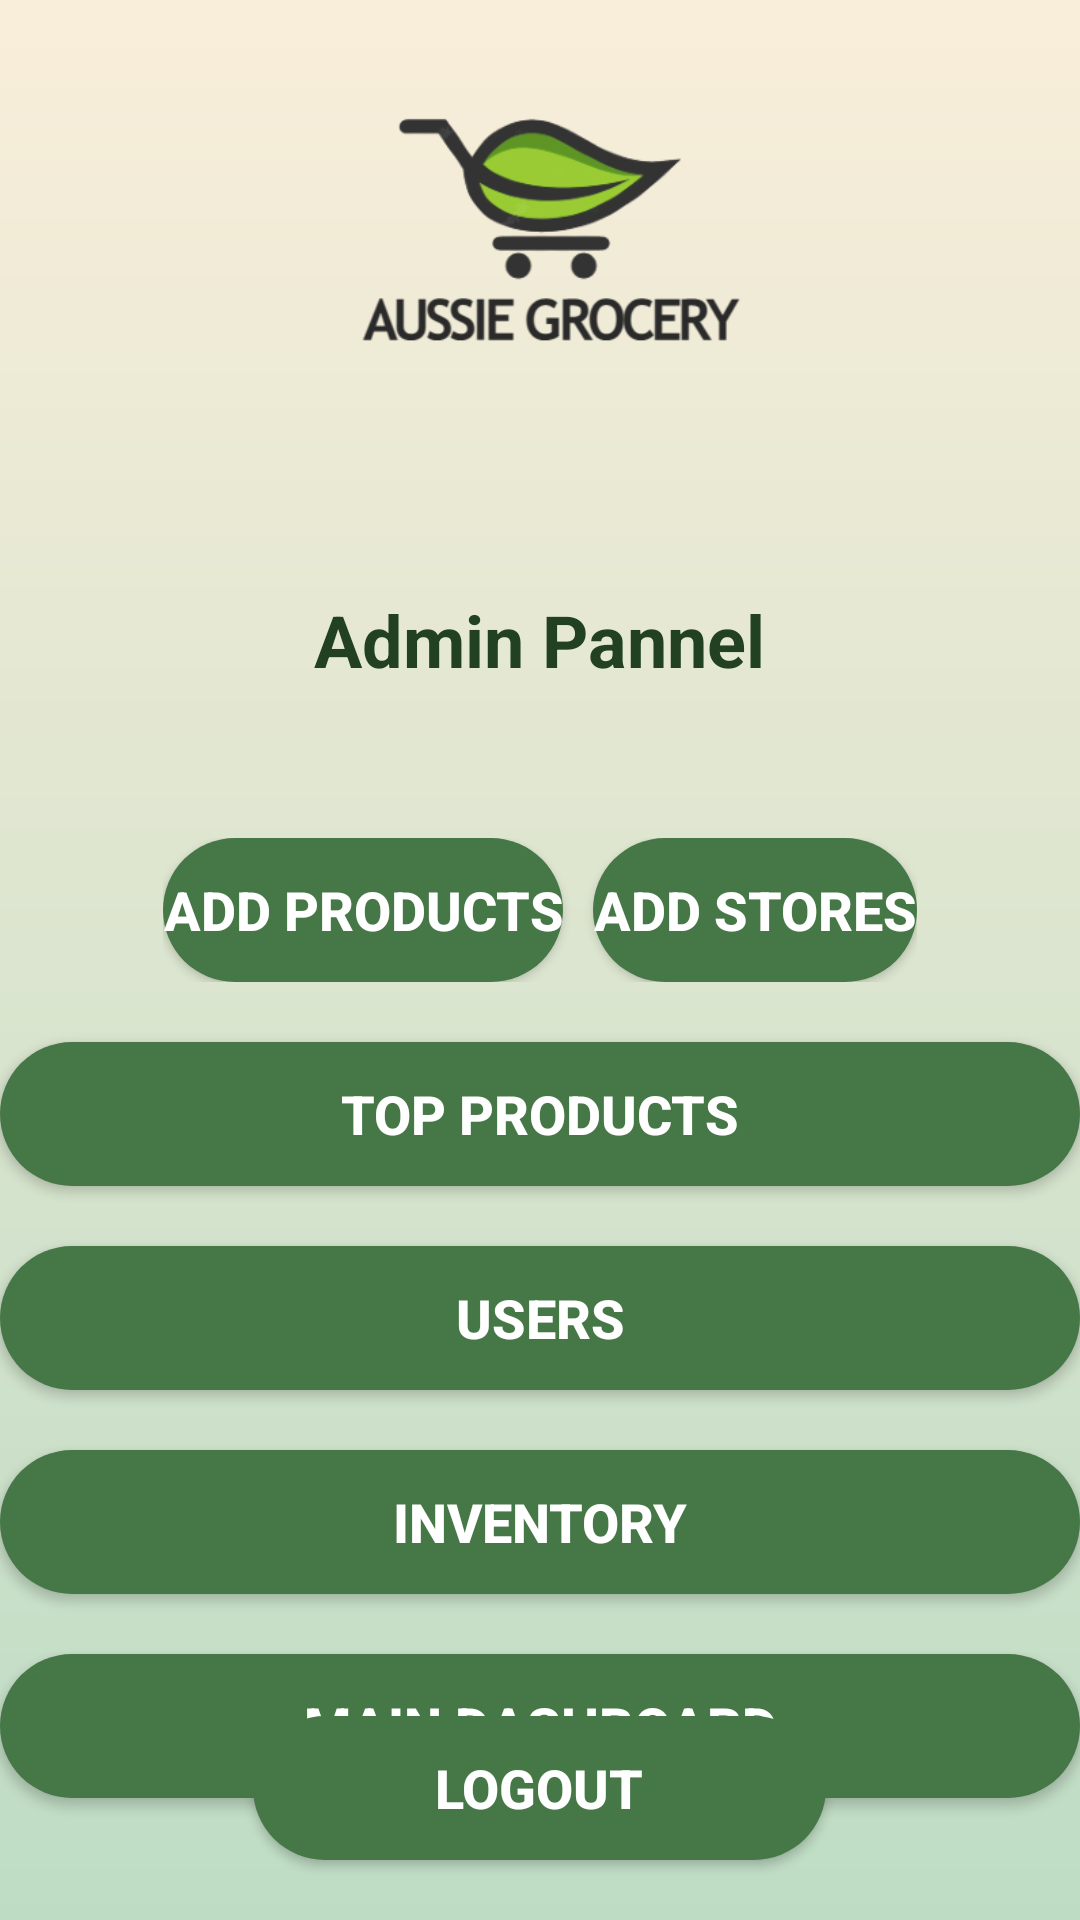

Android layout source for this screen:
<!-- AndroidManifest.xml: application theme Theme.AussieGroceryApp -->
<!-- res/layout/activity_admin_home.xml -->
<?xml version="1.0" encoding="utf-8"?>
<RelativeLayout xmlns:android="http://schemas.android.com/apk/res/android"
    android:layout_width="match_parent"
    android:layout_height="match_parent"
    android:background="@drawable/background_gradient">

    
    <ImageView
        android:id="@+id/logo_image_view"
        android:layout_width="181dp"
        android:layout_height="197dp"
        android:layout_centerHorizontal="true"
        android:layout_marginTop="0dp"
        android:src="@drawable/logo" />

    
    <TextView
        android:id="@+id/title_text_view"
        android:layout_width="wrap_content"
        android:layout_height="wrap_content"
        android:text="Admin Pannel"
        android:textColor="@color/purple_700"
        android:textSize="24sp"
        android:layout_below="@id/logo_image_view"
        android:layout_centerHorizontal="true"
        android:layout_marginTop="0dp"
        android:textStyle="bold"/>

    
    <LinearLayout
        android:layout_width="match_parent"
        android:layout_height="wrap_content"
        android:gravity="center"
        android:orientation="horizontal"
        android:id="@+id/header_button"
        android:layout_below="@+id/title_text_view"
        android:layout_marginTop="50dp">

        <LinearLayout
            android:layout_width="wrap_content"
            android:layout_height="wrap_content"
            android:layout_marginStart="15dp"
            android:layout_marginEnd="15dp">

            <Button
                android:id="@+id/add_products_button"
                android:layout_width="wrap_content"
                android:layout_height="wrap_content"
                android:background="@drawable/button_background"
                android:text="Add Products"
                android:textColor="#fff"
                android:textSize="18sp"
                android:textStyle="bold" />

            <Button
                android:id="@+id/stores_button"
                android:layout_width="wrap_content"
                android:layout_height="wrap_content"
                android:layout_marginStart="10dp"
                android:background="@drawable/button_background"
                android:text="Add Stores"
                android:textColor="#fff"
                android:textSize="18sp"
                android:textStyle="bold" />

        </LinearLayout>

    </LinearLayout>


    <Button
        android:id="@+id/top_product_button"
        android:layout_width="391dp"
        android:layout_below="@+id/header_button"
        android:layout_height="wrap_content"
        android:layout_marginTop="20dp"
        android:background="@drawable/button_background"
        android:text="Top Products"
        android:layout_centerHorizontal="true"
        android:textColor="#fff"
        android:textSize="18sp"
        android:textStyle="bold" />

    <Button
        android:id="@+id/all_users_button"
        android:layout_width="391dp"
        android:layout_height="wrap_content"
        android:layout_below="@+id/top_product_button"
        android:layout_marginTop="20dp"
        android:background="@drawable/button_background"
        android:text="Users"
        android:layout_centerHorizontal="true"
        android:textColor="#fff"
        android:textSize="18sp"
        android:textStyle="bold" />

    <Button
        android:id="@+id/inventory_button"
        android:layout_width="391dp"
        android:layout_height="wrap_content"
        android:layout_below="@+id/all_users_button"
        android:layout_marginTop="20dp"
        android:background="@drawable/button_background"
        android:text="Inventory"
        android:layout_centerHorizontal="true"
        android:textColor="#fff"
        android:textSize="18sp"
        android:textStyle="bold" />

    <Button
        android:id="@+id/user_button"
        android:layout_width="391dp"
        android:layout_height="wrap_content"
        android:layout_below="@+id/inventory_button"
        android:layout_marginTop="20dp"
        android:background="@drawable/button_background"
        android:text="Main Dashboard"
        android:layout_centerHorizontal="true"
        android:textColor="#fff"
        android:textSize="18sp"
        android:textStyle="bold" />

    <Button
        android:id="@+id/logout_button"
        android:layout_width="191dp"
        android:layout_height="wrap_content"
        android:layout_alignParentBottom="true"
        android:layout_centerHorizontal="true"
        android:layout_marginBottom="20dp"
        android:background="@drawable/button_background"
        android:text="logout"
        android:textColor="#fff"
        android:textSize="18sp"
        android:textStyle="bold" />

</RelativeLayout>
<!-- resources referenced by this layout -->
<resources>
  <color name="purple_700">#214122</color>
  <!-- drawable background_gradient (drawable) -->
  <shape xmlns:android="http://schemas.android.com/apk/res/android">
      <gradient
          android:startColor="#BEDCC4"
          android:endColor="#F9EEDA"
          android:type="linear"
          android:angle="90" />
  </shape>
  <!-- drawable button_background (drawable) -->
  <shape xmlns:android="http://schemas.android.com/apk/res/android"
      android:shape="rectangle">
      <corners android:radius="50dp" />
      <solid android:color="#467847"/>
  </shape>
  <!-- drawable logo: png bitmap (drawable, 27906 bytes) -->
  <style name="Theme.AussieGroceryApp" parent="Theme.MaterialComponents.DayNight.DarkActionBar">
          
          <item name="colorPrimary">@color/purple_500</item>
          <item name="colorPrimaryVariant">@color/purple_700</item>
          <item name="colorOnPrimary">@color/white</item>
          
          <item name="colorSecondary">@color/teal_200</item>
          <item name="colorSecondaryVariant">@color/teal_700</item>
          <item name="colorOnSecondary">@color/black</item>
          
          <item name="android:statusBarColor">?attr/colorPrimaryVariant</item>
          
      </style>
  <color name="purple_500">#467847</color>
  <color name="white">#467847</color>
  <color name="teal_200">#80CBC4</color>
  <color name="teal_700">#00796B</color>
  <color name="black">#000000</color>
</resources>
